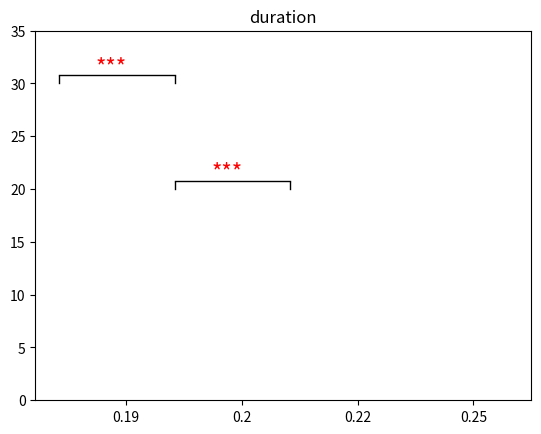

Python code for this plot:
import matplotlib.pyplot as plt
import numpy as np
from scipy import stats
import math
import pandas as pd
data_0 = np.array(
    [
318046,
315573,
321017,
304790,
372767,

311894,
303780




    ]
)*0.0125
data_1 = np.array([307263,
300547,
371554,
342318,
335241,
328635,
324150,
338215




])*0.0125
data_2 = np.array([322581,
323837,
306339,
305075,
303732,
322913,
322309




])*0.0125
data_3 = np.array([
307466,
295292,
305653,
281254,
280097,
319970,
267692



])*0.0125
data = [
    data_0,data_1,data_2,data_3
]

a =stats.levene(data_1, data_2)
b = stats.ttest_ind(data_1,data_2,equal_var=True)
plt.figure()
plt.boxplot(x = data,
            labels = ['0.19','0.2','0.22','0.25'], # 添加具体的标签名称
            showmeans=True,
            patch_artist=True,
            boxprops = {'color':'black','facecolor':'#9999ff'},
            flierprops = {'marker':'o','markerfacecolor':'red','color':'black'},
            meanprops = {'marker':'D','markerfacecolor':'indianred'},
            medianprops = {'linestyle':'--','color':'orange'})

plt.title('duration')
plt.show()
print(a,b)
def plot_sig(xstart,xend,ystart,yend,sig):
    for i in range(len(xstart)):
        x = np.ones((2))*xstart[i]
        y = np.arange(ystart[i],yend[i],yend[i]-ystart[i]-0.1)
        plt.plot(x,y,label="$y$",color="black",linewidth=1)

        x = np.arange(xstart[i],xend[i]+0.1,xend[i]-xstart[i])
        y = yend[i]+0*x
        plt.plot(x,y,label="$y$",color="black",linewidth=1)

        x0 = (xstart[i]+xend[i])/2
        y0=yend[i]
        plt.annotate(r'%s'%sig, xy=(x0, y0), xycoords='data', xytext=(-15, +1),
                     textcoords='offset points', fontsize=16,color="red")
        x = np.ones((2))*xend[i]
        y = np.arange(ystart[i],yend[i],yend[i]-ystart[i]-0.1)
        plt.plot(x,y,label="$y$",color="black",linewidth=1)
        plt.ylim(0,math.ceil(max(yend)+4))             #使用plt.ylim设置y坐标轴范围
    #     plt.xlim(math.floor(xstart)-1,math.ceil(xend)+1)
        #plt.xlabel("随便画画")         #用plt.xlabel设置x坐标轴名称
        '''设置图例位置'''
        #plt.grid(True)
    plt.show()
plot_sig([0.42,1.42],[1.42,2.42],[30,20],[30.8,20.8],'***')